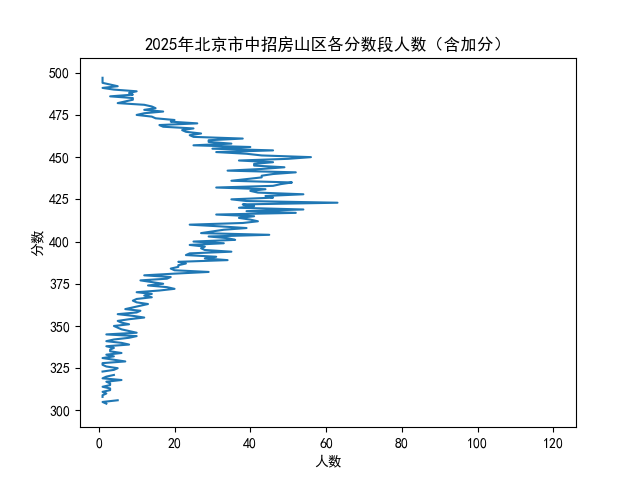

The file beside this chart, header and first rows:
分数, 本段人数, 累计人数
500分及以上, , 
499, 1, 1
498, , 1
497, 1, 2
496, 1, 3
495, 1, 4
494, 1, 5
493, 3, 8
492, 5, 13
491, 1, 14
490, 4, 18
489, 10, 28
488, 8, 36
487, 9, 45
486, 3, 48
485, 9, 57
484, 9, 66
483, 7, 73
482, 5, 78
481, 12, 90
480, 14, 104
479, 15, 119
478, 12, 131
477, 17, 148
476, 12, 160
475, 10, 170
474, 14, 184
473, 15, 199
472, 20, 219
471, 19, 238
470, 26, 264
469, 16, 280
468, 17, 297
467, 25, 322
466, 22, 344
465, 23, 367
464, 27, 394
463, 24, 418
462, 25, 443
461, 38, 481
460, 29, 510
459, 29, 539
458, 35, 574
457, 25, 599
456, 40, 639
455, 30, 669
454, 46, 715
453, 31, 746
452, 39, 785
451, 43, 828
450, 56, 884
449, 50, 934
448, 37, 971
447, 46, 1017
446, 41, 1058
445, 41, 1099
444, 49, 1148
443, 43, 1191
442, 34, 1225
441, 52, 1277
... 142 more rows
